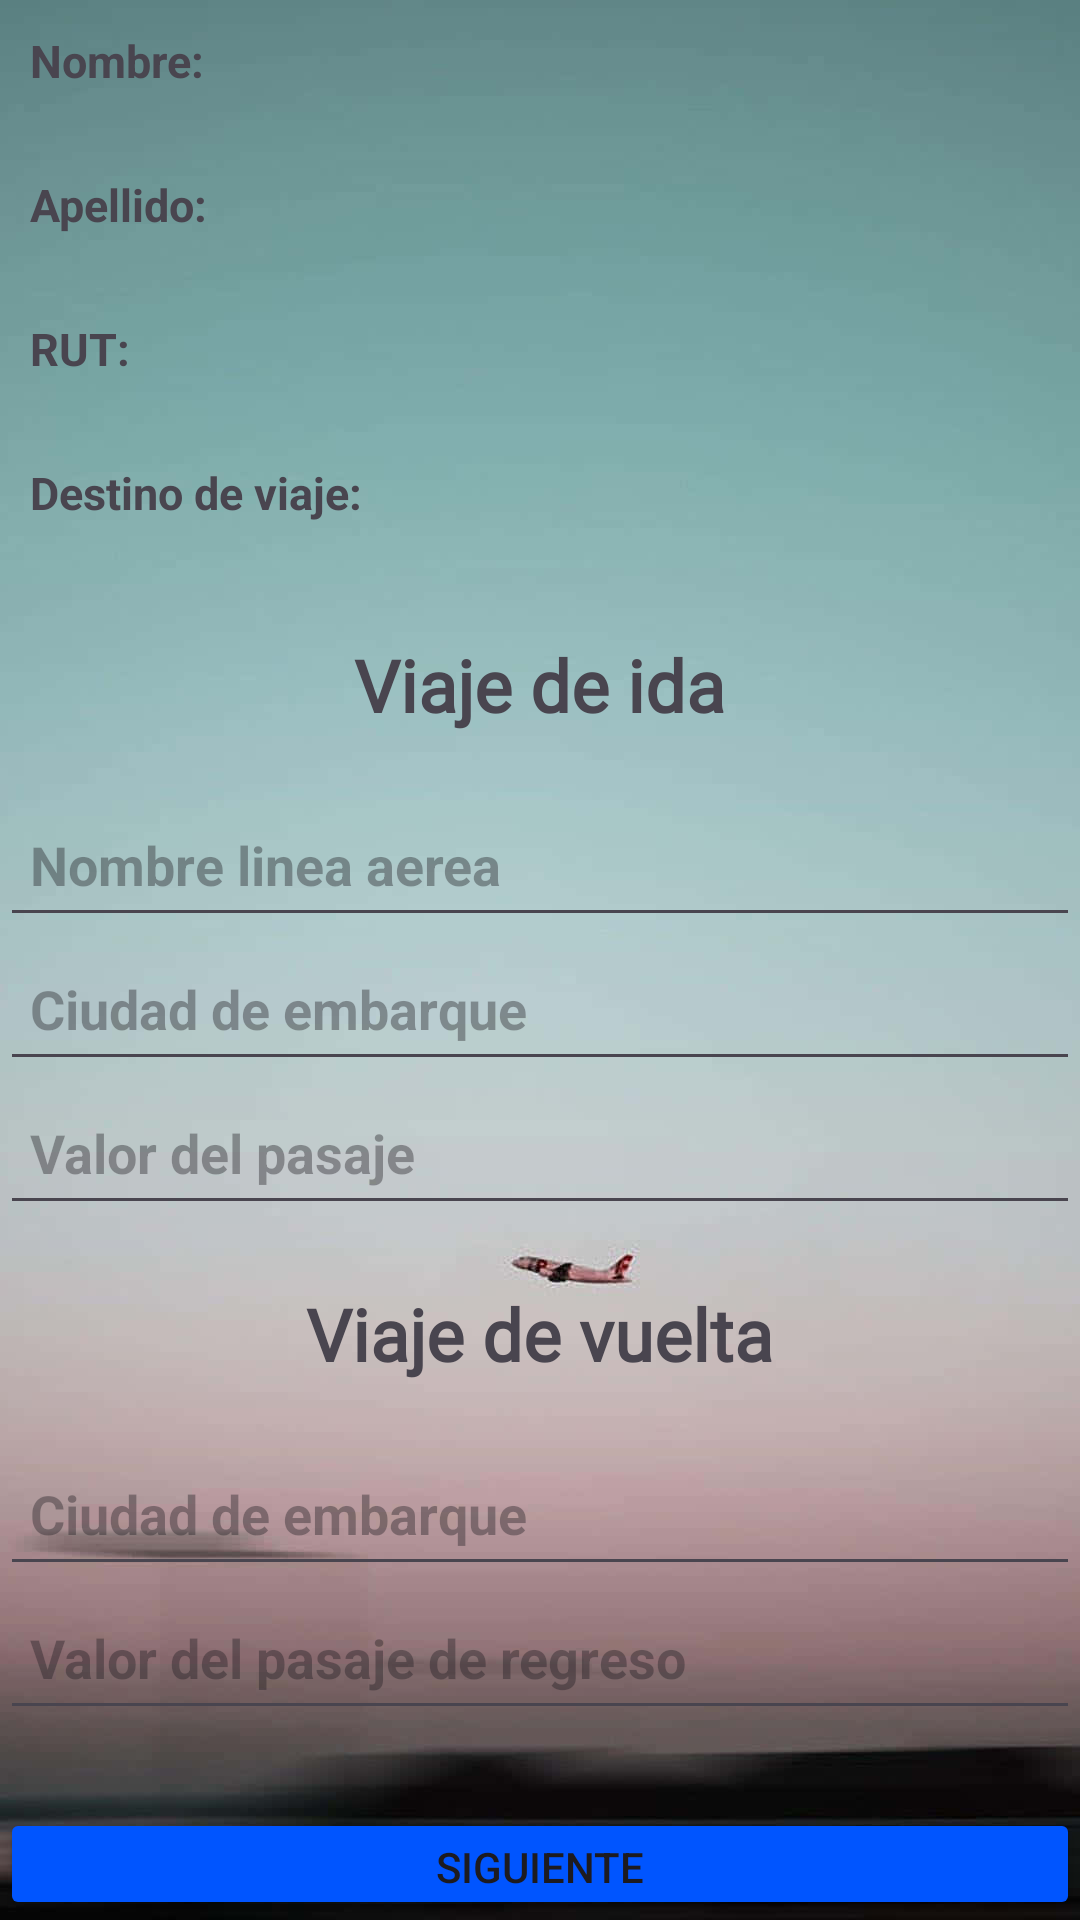

Reconstruct the res/layout file that produces this screen, plus the resources it refers to.
<!-- AndroidManifest.xml: application theme Theme.Viajes -->
<!-- res/layout/activity_second.xml -->
<?xml version="1.0" encoding="utf-8"?>
<androidx.constraintlayout.widget.ConstraintLayout xmlns:android="http://schemas.android.com/apk/res/android"
    xmlns:app="http://schemas.android.com/apk/res-auto"
    xmlns:tools="http://schemas.android.com/tools"
    android:id="@+id/main"
    android:layout_width="match_parent"
    android:layout_height="match_parent"
    tools:context=".activity_second">

    <ImageView
        android:layout_width="match_parent"
        android:layout_height="match_parent"
        android:src="@drawable/pant3"
        android:scaleType="centerCrop"/>

    <LinearLayout
        android:layout_width="match_parent"
        android:layout_height="wrap_content"
        android:orientation="vertical"
        app:layout_constraintTop_toTopOf="parent"
        app:layout_constraintBottom_toBottomOf="parent"
        app:layout_constraintStart_toStartOf="parent"
        app:layout_constraintEnd_toEndOf="parent">

        <LinearLayout
            android:layout_width="match_parent"
            android:layout_height="wrap_content"
            android:orientation="vertical"
            android:layout_marginBottom="20dp">

            <TextView
                android:id="@+id/textViewNombre"
                android:layout_width="match_parent"
                android:layout_height="wrap_content"
                android:text="Nombre: "
                android:textStyle="bold"
                android:textSize="15sp"
                android:padding="10dp"
                android:minHeight="48dp"/>

            <TextView
                android:id="@+id/textViewApellido"
                android:layout_width="match_parent"
                android:layout_height="wrap_content"
                android:text="Apellido: "
                android:textStyle="bold"
                android:textSize="15sp"
                android:padding="10dp"
                android:minHeight="48dp"/>

            <TextView
                android:id="@+id/textViewRUT"
                android:layout_width="match_parent"
                android:layout_height="wrap_content"
                android:text="RUT: "
                android:textStyle="bold"
                android:textSize="15sp"
                android:padding="10dp"
                android:minHeight="48dp"/>

            <TextView
                android:id="@+id/textViewdestino"
                android:layout_width="match_parent"
                android:layout_height="wrap_content"
                android:text="Destino de viaje: "
                android:textStyle="bold"
                android:textSize="15sp"
                android:padding="10dp"
                android:minHeight="48dp"/>
        </LinearLayout>

        <LinearLayout
            android:layout_width="match_parent"
            android:layout_height="wrap_content"
            android:orientation="vertical"
            android:layout_marginBottom="20dp">

            <TextView
                android:id="@+id/editTextitulo"
                android:layout_width="wrap_content"
                android:layout_height="wrap_content"
                android:text="Viaje de ida"
                android:textSize="24dp"
                android:textStyle="bold"
                android:gravity="center"
                android:layout_gravity="center"
                android:layout_marginBottom="20dp"
                android:fontFamily="@font/milkcrea"/>

            <EditText
                android:id="@+id/editTextNombrelineaerea"
                android:layout_width="match_parent"
                android:layout_height="wrap_content"
                android:hint="Nombre linea aerea"
                android:textStyle="bold"
                android:padding="10dp"
                android:minHeight="48dp"/>

            <EditText
                android:id="@+id/editTextCiudadembarque"
                android:layout_width="match_parent"
                android:layout_height="wrap_content"
                android:hint="Ciudad de embarque"
                android:textStyle="bold"
                android:padding="10dp"
                android:minHeight="48dp"/>

            <EditText
                android:id="@+id/editTextValorpasaje"
                android:layout_width="match_parent"
                android:layout_height="wrap_content"
                android:hint="Valor del pasaje"
                android:textStyle="bold"
                android:inputType="numberDecimal"
                android:padding="10dp"
                android:minHeight="48dp"/>
        </LinearLayout>

        <LinearLayout
            android:layout_width="match_parent"
            android:layout_height="wrap_content"
            android:orientation="vertical"
            android:layout_marginBottom="20dp">

            <TextView
                android:id="@+id/editTextitulo2"
                android:layout_width="wrap_content"
                android:layout_height="wrap_content"
                android:text="Viaje de vuelta"
                android:textSize="24dp"
                android:textStyle="bold"
                android:gravity="center"
                android:layout_gravity="center"
                android:layout_marginBottom="20dp"
                android:fontFamily="@font/milkcrea"/>

            <EditText
                android:id="@+id/editTextCiudadembarque2"
                android:layout_width="match_parent"
                android:layout_height="wrap_content"
                android:hint="Ciudad de embarque"
                android:textStyle="bold"
                android:padding="10dp"
                android:minHeight="48dp"/>

            <EditText
                android:id="@+id/editTextValorpasaje2"
                android:layout_width="match_parent"
                android:layout_height="wrap_content"
                android:hint="Valor del pasaje de regreso"
                android:inputType="numberDecimal"
                android:textStyle="bold"
                android:padding="10dp"
                android:minHeight="48dp"/>
        </LinearLayout>

        <Button
            android:id="@+id/buttonNext"
            android:layout_width="match_parent"
            android:layout_height="wrap_content"
            android:text="Siguiente"
            android:layout_marginTop="6dp"
            android:backgroundTint="@color/blue"
            />

        <Button
            android:id="@+id/buttonBack"
            android:layout_width="match_parent"
            android:layout_height="wrap_content"
            android:text="Volver"
            android:layout_marginTop="24dp"
            android:backgroundTint="@color/red"/>

    </LinearLayout>

</androidx.constraintlayout.widget.ConstraintLayout>
<!-- resources referenced by this layout -->
<resources>
  <color name="blue">#0055FF</color>
  <color name="red">#FF0000</color>
  <!-- drawable pant3: jpg bitmap (drawable, 19181 bytes) -->
  <style name="Theme.Viajes" parent="Base.Theme.Viajes" />
  <style name="Base.Theme.Viajes" parent="Theme.Material3.DayNight.NoActionBar">
          
          
      </style>
</resources>
